Run: headless pygame with SDL's dummy video driver; simulated clock (each Clock.tick advances the game by its frame time, no real sleeping); random seed 0; keys injected as events and as key.get_pressed() state; no mouse input.
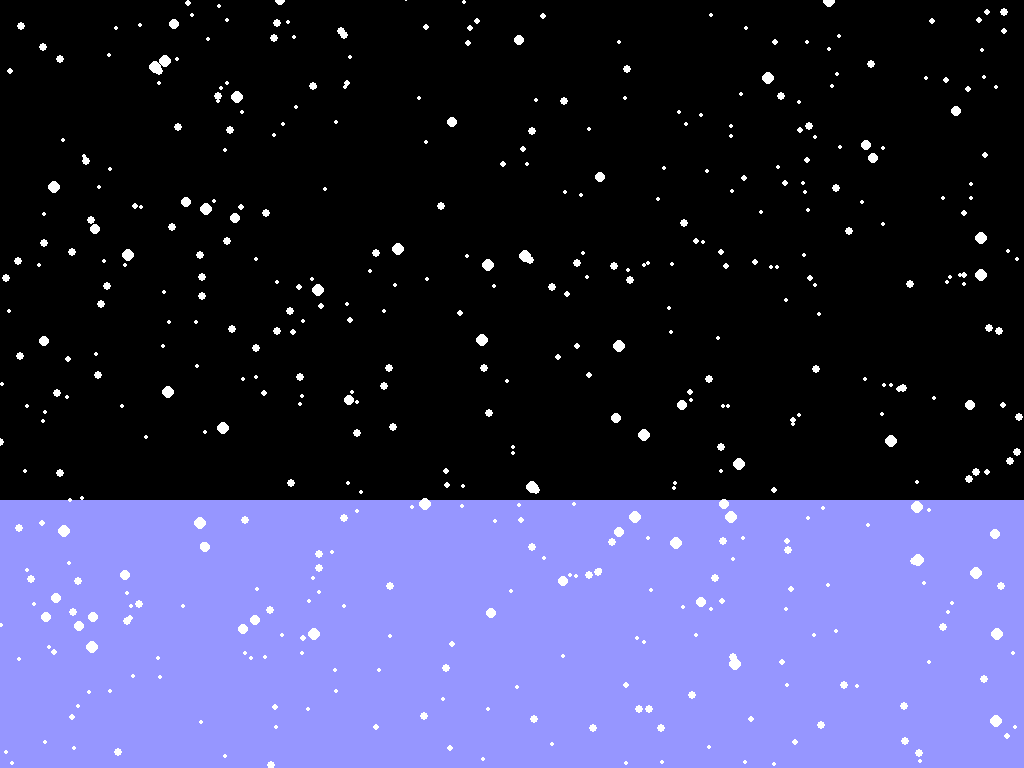
Frame 1 of 4 · flips 1–60 · no input
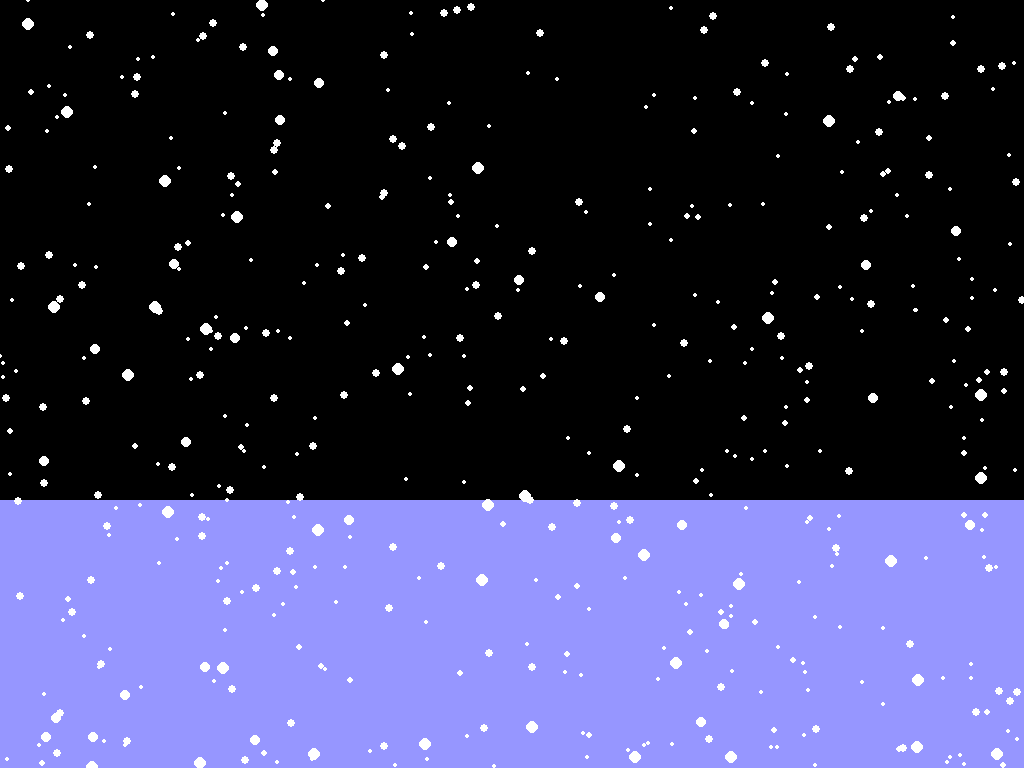
Frame 2 of 4 · flips 61–180 · tapped SPACE, RETURN · held RIGHT (→), D
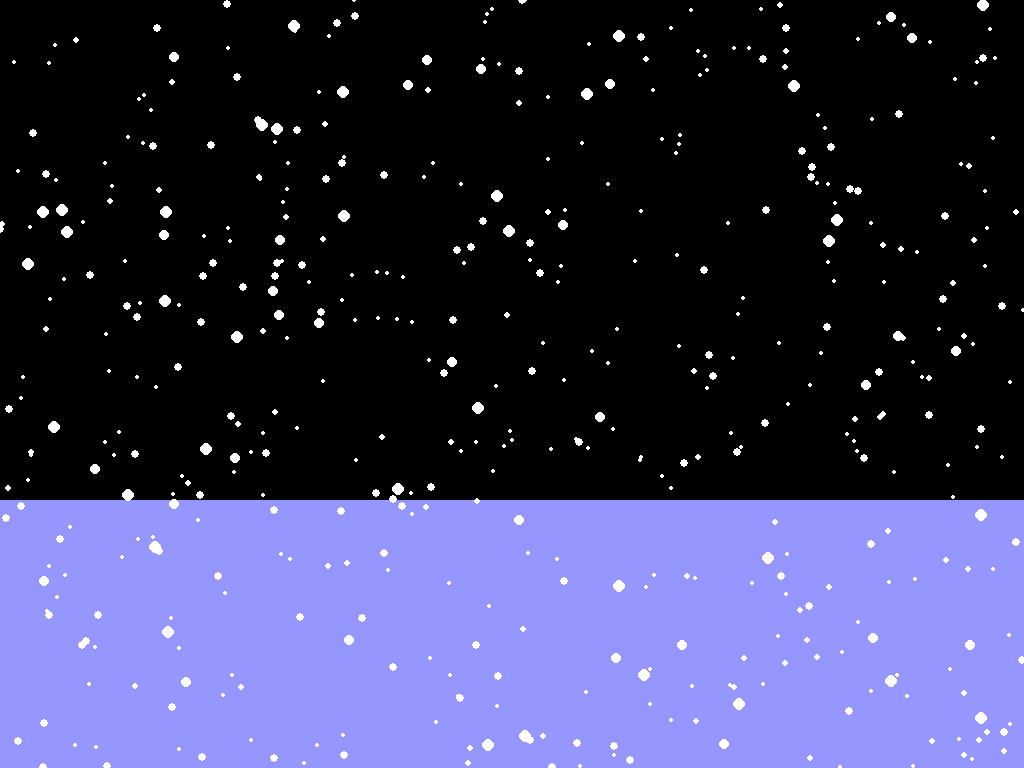
Frame 3 of 4 · flips 181–300 · held DOWN (↓), S
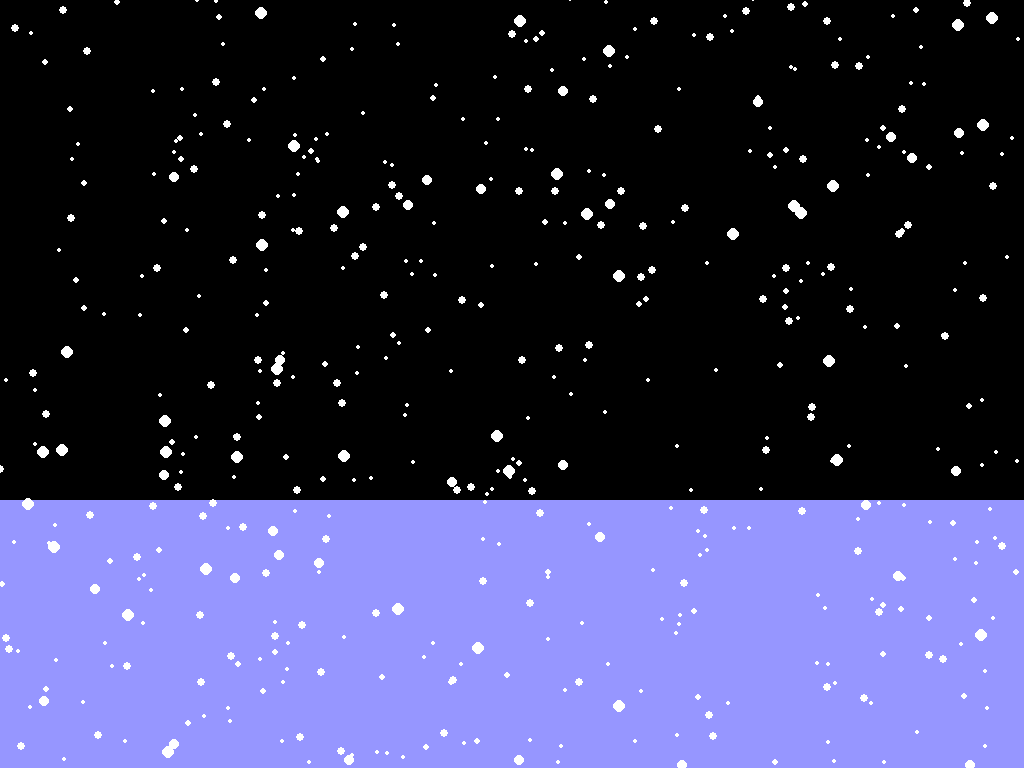
Frame 4 of 4 · flips 301–420 · held LEFT (←), A, UP (↑), W

The pygame program that drew these frames:

# Relaxing Snowscape
# Author Hector
# Nov 18 2021

import random
import pygame

pygame.init()

WHITE = (255, 255, 255)
BLACK = (  0,   0,   0)
RED   = (255,   0,   0)
GREEN = (  0, 255,   0)
BLUE  = (  0,   0, 255)
BGCOLOUR = BLACK

SCREEN_WIDTH  = 1024
SCREEN_HEIGHT = 768
SCREEN_SIZE   = (SCREEN_WIDTH, SCREEN_HEIGHT)
WINDOW_TITLE  = "Relaxing Snowscape"


class Snowflake:
    """Snowflake on the screen
    Attributes:
        size: radius of snowflake in px coords: {x: int, y:int}
        y_vel: falling velocity in px/sec
        colour: (r, g, b)
    """
    def __init__(self):
        self.size = 2
        # randomly place the snow on the screen
        self.coords = [
            random.randrange(0, SCREEN_WIDTH),
            random.randrange(0, SCREEN_HEIGHT)
        ]
        self.y_vel = 4
        self.colour = WHITE

    def update(self):
        """Update the location of the snow"""
        # Changes the y portion of the coords
        self.coords[1] += self.y_vel

        # Reset position of snowflake if it reaches bottom
        if self.coords[1] > SCREEN_HEIGHT:
            self.coords = [
                random.randrange(0, SCREEN_WIDTH),
                random.randrange(-25, 0)
            ]


def main() -> None:
    """Driver of the Python script"""
    # Create the screen
    screen = pygame.display.set_mode(SCREEN_SIZE)
    pygame.display.set_caption(WINDOW_TITLE)

    # Create some local variables that describe the environment
    done = False
    clock = pygame.time.Clock()
    num_snowflakes = 250
    snowflakes = []
    # Create snowflakes in foreground
    for i in range(num_snowflakes-150):
        close_snowflake = Snowflake()
        close_snowflake.size = random.choice([4, 5, 6])
        close_snowflake.y_vel = random.choice([1, 2])
        snowflakes.append(close_snowflake)
    for i in range(num_snowflakes-100):
        close_snowflake = Snowflake()
        close_snowflake.size = random.choice([3, 4])
        close_snowflake.y_vel = random.choice([2, 3])
        snowflakes.append(close_snowflake)
    # Create snowflakes in background
    for i in range(num_snowflakes):
        snowflakes.append(Snowflake())


    # ----------- MAIN LOOP
    while not done:
        # ----------- EVENT LISTENER
        for event in pygame.event.get():
            if event.type == pygame.QUIT:
                done = True

        # ----------- CHANGE ENVIRONMENT
        for snow in snowflakes:
            snow.update()

        # ----------- DRAW THE ENVIRONMENT
        screen.fill(BGCOLOUR)      # fill with bgcolor

        pygame.draw.rect(screen, (150, 150, 255), [0, 500, SCREEN_WIDTH, 300])

        # draw the snowflakes
        for snow in snowflakes:
            pygame.draw.circle(screen, snow.colour, snow.coords, snow.size)

        # Update the screen
        pygame.display.flip()

        # ----------- CLOCK TICK
        clock.tick(75)


if __name__ == "__main__":
    main()
